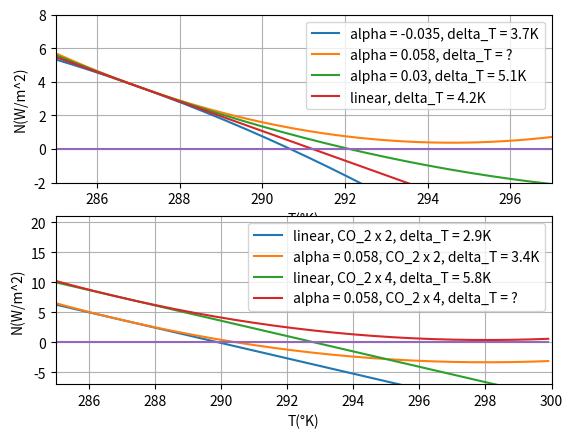

The matplotlib source for this figure:
import numpy as np
import matplotlib.pyplot as plt

########################## - Graph 1a and 1d- ###########################
"""
	This code reproduce graph 1a and 1d of the Bloch_johnson paper
"""

################## - Simulation parameters - ####################

T_ref = 287
T_min = 285
T_max = 300
delta_T = 0.1
T_distribution = np.arange(T_min,T_max,0.1)

lamb_a = -0.88
alpha_a1 = -0.035
alpha_a2 = 0.058
alpha_a3 = 0.03
alpha_a4 = 0
CO2_a = 2

lamb_d = -1.28
alpha_d1 = 0
alpha_d2 = 0.058
alpha_d3 = 0
alpha_d4 = 0.058
CO2_d1 = 2
CO2_d2 = 2
CO2_d3 = 4
CO2_d4 = 4


################### - Function definitions - #######################

def F(lamb, alpha, delta_T, CO_2_multiplication):
	"""
		return F, the forcing on the net top-of-atm energy flux. Lambda represent the linear dependance on temperature and alpha the quadratic one.
	The last term is the sensitivity to a multiplication by CO_2_multiplication of the concentration of CO_2 in the atm.
	"""
	return lamb * delta_T + alpha * delta_T**2 + np.log2(CO_2_multiplication)*3.71

def temperature_increase(lamb, alpha, CO_2_multiplication):
	"""
		Give the increase of temperature for a given perturbation in CO_2 concetration and given values of the feedback
	"""
	F = np.log2(CO_2_multiplication)*3.71
	if alpha == 0:
		return round(-F/lamb,1)
	else:
		return round((-lamb - np.sqrt(lamb**2 - 4 * alpha * F))/(2*alpha),1)

################## - Simulation - ############################
N_a1 = []
N_a2 = []
N_a3 = []
N_a4 = []

N_d1 = []
N_d2 = []
N_d3 = []
N_d4 = []


for T in T_distribution:

	N_a1.append(F(lamb_a, alpha_a1, T - T_ref, CO2_a))
	N_a2.append(F(lamb_a, alpha_a2, T - T_ref, CO2_a))
	N_a3.append(F(lamb_a, alpha_a3, T - T_ref, CO2_a))
	N_a4.append(F(lamb_a, alpha_a4, T - T_ref, CO2_a))

	N_d1.append(F(lamb_d, alpha_d1, T - T_ref, CO2_d1))
	N_d2.append(F(lamb_d, alpha_d2, T - T_ref, CO2_d2))
	N_d3.append(F(lamb_d, alpha_d3, T - T_ref, CO2_d3))
	N_d4.append(F(lamb_d, alpha_d4, T - T_ref, CO2_d4))

##################### - Ploting the results - #######################

zeros_line = np.zeros((len(T_distribution),1))

plt.subplot(2,1,1)
plt.plot(T_distribution, N_a1, label = "alpha = {}, delta_T = {}K".format(alpha_a1, temperature_increase(lamb_a, alpha_a1, CO2_a)))
plt.plot(T_distribution, N_a2, label = "alpha = {}, delta_T = ?".format(alpha_a2))
plt.plot(T_distribution, N_a3, label = "alpha = {}, delta_T = {}K".format(alpha_a3, temperature_increase(lamb_a, alpha_a3, CO2_a)))
plt.plot(T_distribution, N_a4, label = "linear, delta_T = {}K".format(temperature_increase(lamb_a, alpha_a4, CO2_a)))
plt.plot(T_distribution, zeros_line)
plt.legend()
plt.grid()
plt.xlim(T_min,297)
plt.ylim(-2,8)
plt.xlabel('T(°K)')
plt.ylabel('N(W/m^2)')

plt.subplot(2,1,2)
plt.plot(T_distribution, N_d1, label = "linear, CO_2 x {}, delta_T = {}K".format(CO2_d1, temperature_increase(lamb_d, alpha_d1, CO2_d1)))
plt.plot(T_distribution, N_d2, label = "alpha = {}, CO_2 x {}, delta_T = {}K".format(alpha_d2, CO2_d2, temperature_increase(lamb_d, alpha_d2, CO2_d2)))
plt.plot(T_distribution, N_d3, label = "linear, CO_2 x {}, delta_T = {}K".format(CO2_d3, temperature_increase(lamb_d, alpha_d3, CO2_d3)))
plt.plot(T_distribution, N_d4, label = "alpha = {}, CO_2 x {}, delta_T = ?".format(alpha_d4, CO2_d4, ))
plt.plot(T_distribution, zeros_line)
plt.legend()
plt.grid()
plt.xlim(T_min,T_max)
plt.ylim(-7,21)
plt.xlabel('T(°K)')
plt.ylabel('N(W/m^2)')
plt.show()

